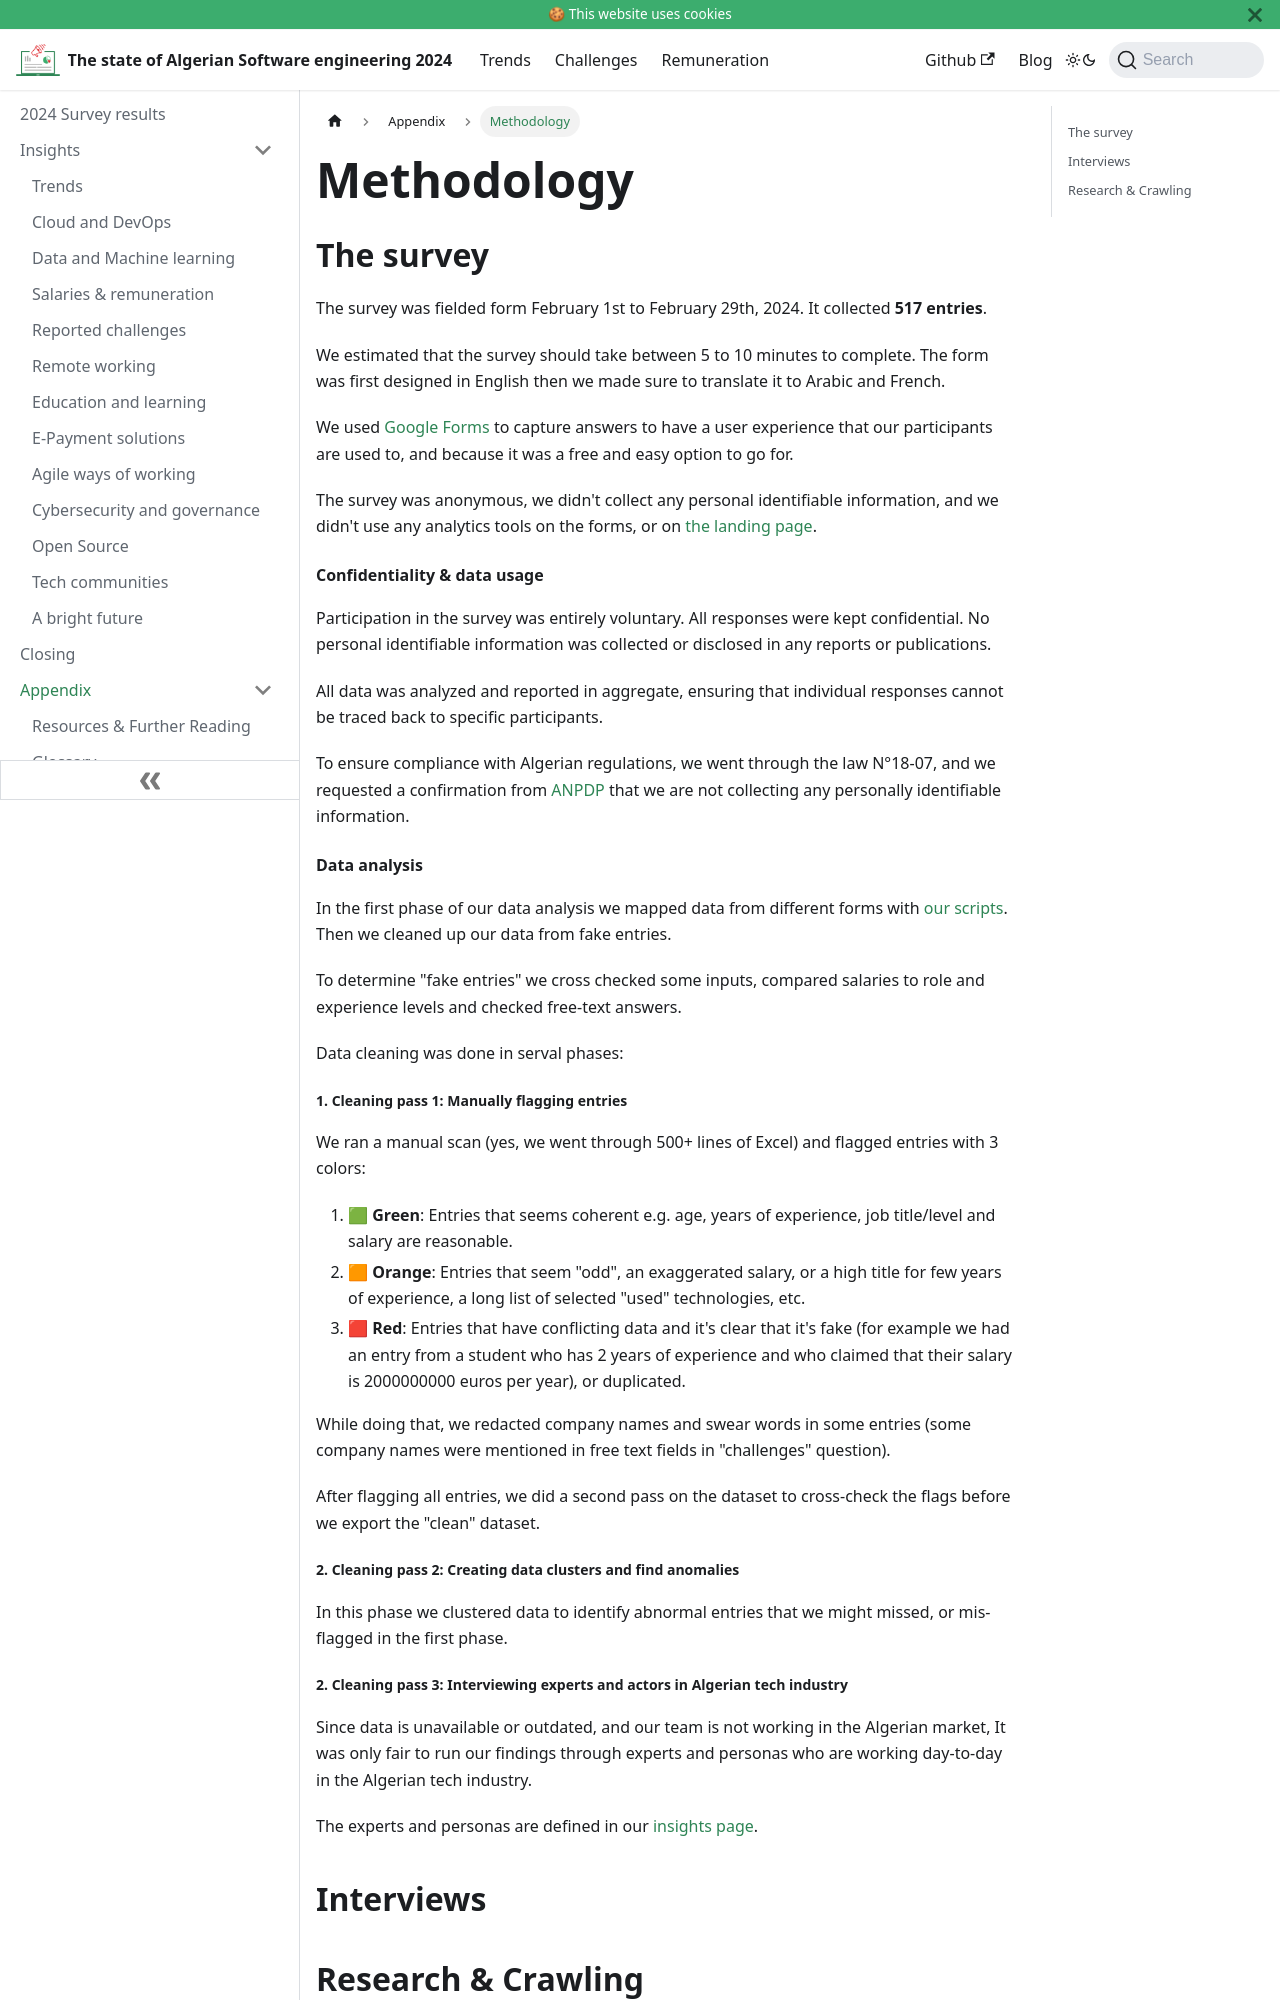

repository: Fcmam5/state-of-dz-swe-2024 · page: docs/appendix/methodology/index.html · generator: docusaurus

---
sidebar_position: 3
description: Methodology used in the Algerian software engineering report.
---

# Methodology

## The survey

The survey was fielded form February 1st to February 29th, 2024. It collected **517 entries**.

We estimated that the survey should take between 5 to 10 minutes to complete. The form was first designed in English then we made sure to translate it to Arabic and French.

We used [Google Forms](https://www.google.com/forms/about/) to capture answers to have a user experience that our participants are used to, and because it was a free and easy option to go for.

The survey was anonymous, we didn't collect any personal identifiable information, and we didn't use any analytics tools on the forms, or on [the landing page](/blog/kickstart-survey-2024/).

#### Confidentiality & data usage

Participation in the survey was entirely voluntary. All responses were kept confidential. No personal identifiable information was collected or disclosed in any reports or publications.

All data was analyzed and reported in aggregate, ensuring that individual responses cannot be traced back to specific participants.

To ensure compliance with Algerian regulations, we went through the law N°18-07, and we requested a confirmation from [ANPDP](https://anpdp.dz/fr/quand-et-a-qui-sapplique-la-loi-n18-07/) that we are not collecting any personally identifiable information.

#### Data analysis

In the first phase of our data analysis we mapped data from different forms with [our scripts](https://github.com/Fcmam5/state-of-dz-swe-2024/tree/master/data-processing). Then we cleaned up our data from fake entries.

To determine "fake entries" we cross checked some inputs, compared salaries to role and experience levels and checked free-text answers.

Data cleaning was done in serval phases:
